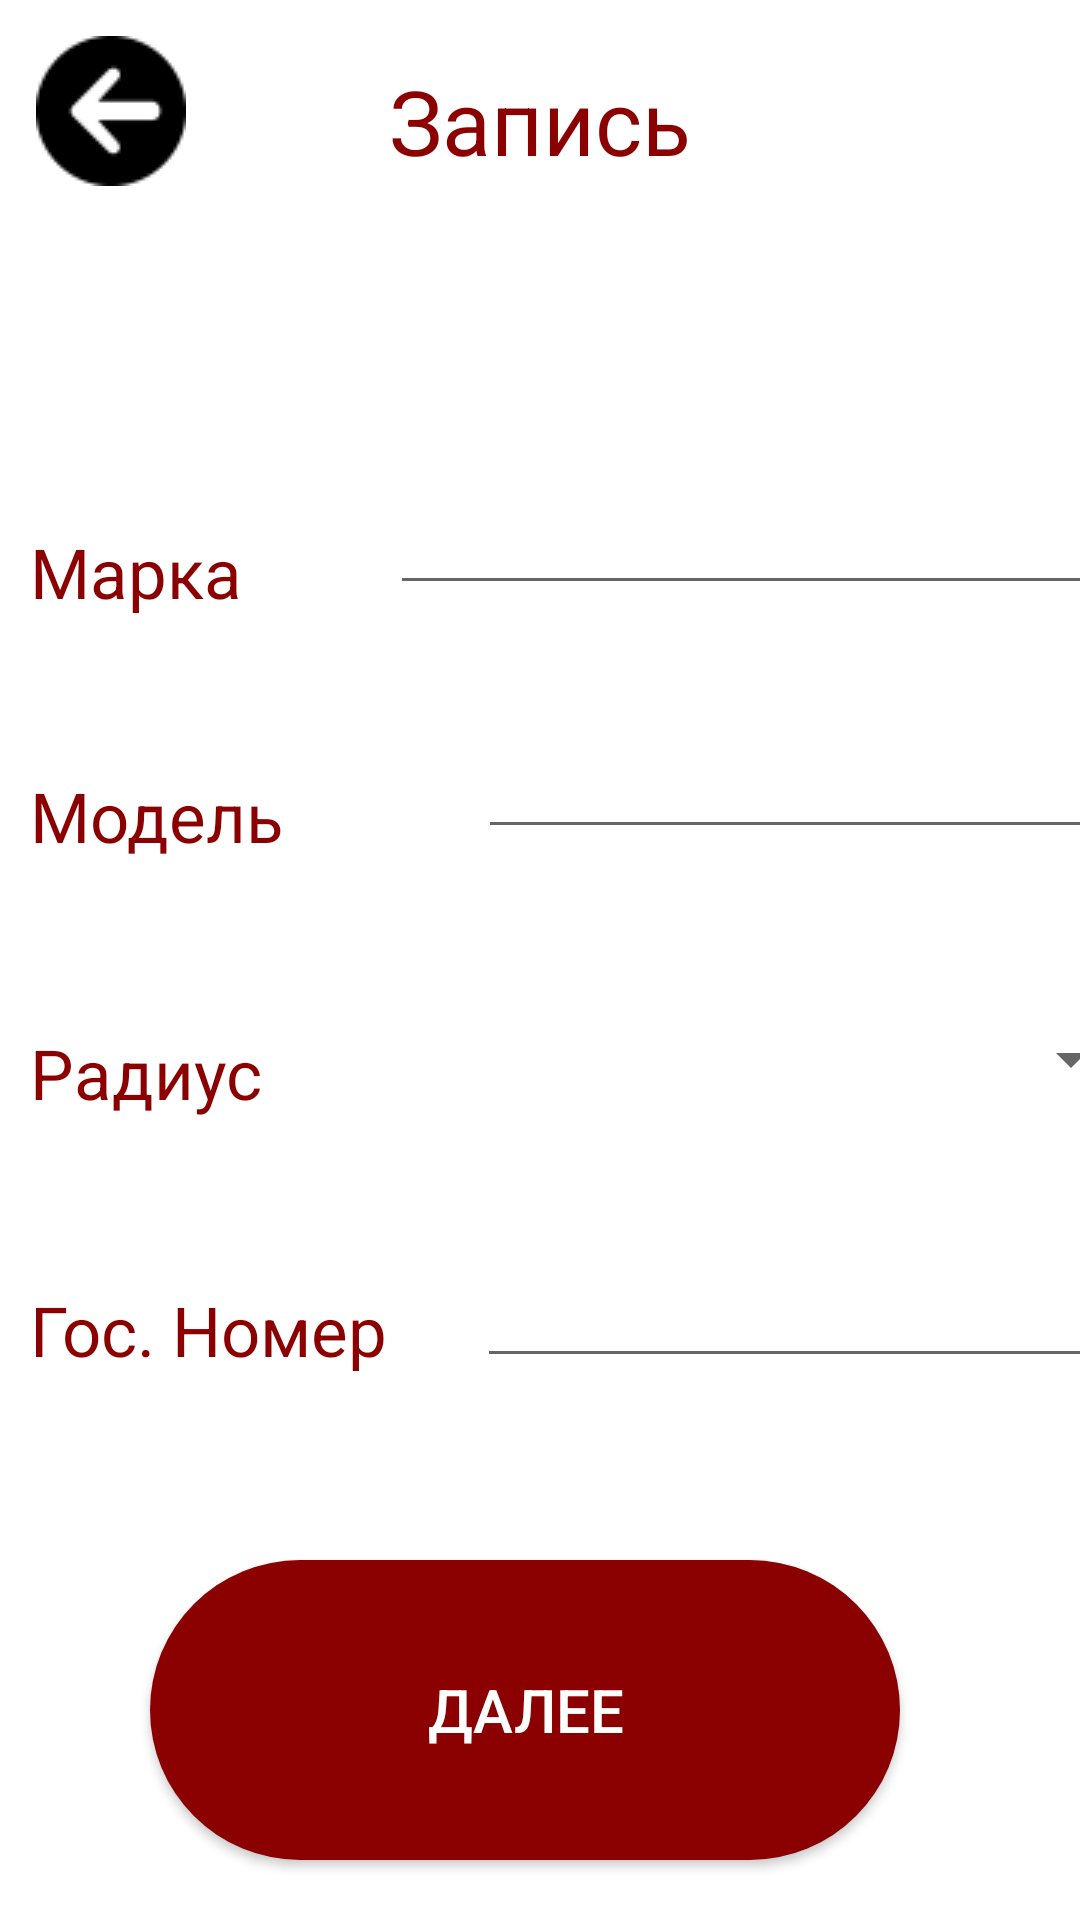

Layout XML and referenced resources for this Android screen:
<!-- AndroidManifest.xml: application theme Theme.MyApplication -->
<!-- res/layout/activity_basket1.xml -->
<?xml version="1.0" encoding="utf-8"?>
<androidx.constraintlayout.widget.ConstraintLayout xmlns:android="http://schemas.android.com/apk/res/android"
    xmlns:app="http://schemas.android.com/apk/res-auto"
    xmlns:tools="http://schemas.android.com/tools"
    android:layout_width="match_parent"
    android:layout_height="match_parent"
    tools:context=".BasketActivity">


    <TextView
        android:id="@+id/Zap"
        android:layout_width="wrap_content"
        android:layout_height="wrap_content"
        android:layout_marginTop="20dp"
        android:text="Запись"
        android:textColor="#8B0000"
        android:textSize="30dp"
        app:layout_constraintLeft_toLeftOf="parent"
        app:layout_constraintRight_toRightOf="parent"
        app:layout_constraintTop_toTopOf="parent" />

    <TextView
        android:id="@+id/textViewMar"
        android:layout_width="wrap_content"
        android:layout_height="wrap_content"
        android:layout_marginLeft="10dp"
        android:layout_marginTop="115dp"
        android:text="Марка"
        android:textColor="@color/teal_700"
        android:textSize="23dp"
        app:layout_constraintStart_toStartOf="parent"
        app:layout_constraintTop_toBottomOf="@id/Zap" />

    <EditText
        android:id="@+id/spinner"
        android:layout_width="wrap_content"
        android:layout_height="wrap_content"
        android:layout_marginLeft="152dp"
        android:layout_marginTop="100dp"
        android:ems="12"
        app:layout_constraintEnd_toEndOf="parent"
        app:layout_constraintStart_toStartOf="parent"
        app:layout_constraintTop_toBottomOf="@id/Zap" />

    <TextView
        android:id="@+id/textViewModel"
        android:layout_width="wrap_content"
        android:layout_height="wrap_content"
        android:layout_marginLeft="10dp"
        android:layout_marginTop="55dp"
        android:text="Модель"
        android:textColor="@color/teal_700"
        android:textSize="23dp"
        app:layout_constraintStart_toStartOf="parent"
        app:layout_constraintTop_toBottomOf="@id/spinner" />

    <EditText
        android:id="@+id/Model"
        android:layout_width="wrap_content"
        android:layout_height="wrap_content"
        android:layout_marginLeft="65dp"
        android:layout_marginTop="40dp"
        android:ems="12"
        android:textAllCaps="true"
        app:layout_constraintStart_toEndOf="@id/textViewModel"
        app:layout_constraintTop_toBottomOf="@id/spinner" />

    <TextView
        android:id="@+id/textViewYear"
        android:layout_width="wrap_content"
        android:layout_height="wrap_content"
        android:layout_marginLeft="10dp"
        android:layout_marginTop="55dp"
        android:text="Радиус"
        android:textColor="@color/teal_700"
        android:textSize="23dp"
        app:layout_constraintStart_toStartOf="parent"
        app:layout_constraintTop_toBottomOf="@id/textViewModel" />

    <Spinner
        android:id="@+id/Rad"
        android:layout_width="250dp"
        android:layout_height="50dp"
        android:layout_marginLeft="152dp"
        android:layout_marginTop="45dp"
        app:layout_constraintEnd_toEndOf="parent"
        app:layout_constraintStart_toStartOf="parent"
        app:layout_constraintTop_toBottomOf="@id/Model" />

    <ImageButton
        android:layout_width="wrap_content"
        android:layout_height="wrap_content"
        android:layout_marginLeft="12dp"
        android:layout_marginTop="12dp"
        android:background="@color/white"
        android:onClick="OnClickBackToSm"
        android:src="@drawable/back"
        app:layout_constraintStart_toStartOf="parent"
        app:layout_constraintTop_toTopOf="parent" />

    <TextView
        android:id="@+id/tvGosNum"
        android:layout_width="wrap_content"
        android:layout_height="wrap_content"
        android:layout_marginLeft="10dp"
        android:layout_marginTop="55dp"
        android:text="Гос. Номер"
        android:textColor="@color/teal_700"
        android:textSize="23dp"
        app:layout_constraintStart_toStartOf="parent"
        app:layout_constraintTop_toBottomOf="@id/textViewYear" />

    <EditText
        android:id="@+id/GosNum"
        android:layout_width="wrap_content"
        android:layout_height="wrap_content"
        android:layout_marginLeft="30dp"
        android:layout_marginTop="40dp"
        android:ems="12"
        android:textAllCaps="true"
        app:layout_constraintStart_toEndOf="@id/tvGosNum"
        app:layout_constraintTop_toBottomOf="@id/Rad" />


    <Button
        android:id="@+id/button_next"
        android:layout_width="250dp"
        android:layout_height="100dp"
        android:layout_marginRight="10dp"
        android:layout_marginBottom="20dp"
        android:background="@drawable/round_shape_btn"
        android:backgroundTint="@color/teal_700"
        android:text="Далее"
        android:textColor="@color/white"
        android:textSize="20dp"
        app:layout_constraintBottom_toBottomOf="parent"
        app:layout_constraintEnd_toEndOf="parent"
        app:layout_constraintStart_toStartOf="parent" />


</androidx.constraintlayout.widget.ConstraintLayout>
<!-- resources referenced by this layout -->
<resources>
  <color name="teal_700">#8B0000</color>
  <color name="white">#FFFFFFFF</color>
  <!-- drawable back: png bitmap (drawable, 1551 bytes) -->
  <!-- drawable round_shape_btn (drawable) -->
  <?xml version="1.0" encoding="utf-8"?>
  <shape xmlns:android="http://schemas.android.com/apk/res/android"
      android:padding="100dp"
      android:shape="rectangle">
      <solid android:color="@color/teal_700" />
      <corners
          android:bottomLeftRadius="50dp"
          android:bottomRightRadius="50dp"
          android:topLeftRadius="50dp"
          android:topRightRadius="50dp" />
  </shape>
  <style name="Theme.MyApplication" parent="Theme.MaterialComponents.DayNight.NoActionBar">
          
          <item name="colorPrimary">@color/purple_500</item>
          <item name="colorPrimaryVariant">@color/purple_700</item>
          <item name="colorOnPrimary">@color/white</item>
          
          <item name="colorSecondary">@color/teal_700</item>
          <item name="colorSecondaryVariant">@color/teal_700</item>
          <item name="colorOnSecondary">@color/black</item>
          
          <item name="android:statusBarColor" tools:targetApi="l">?attr/colorSecondaryVariant</item>
          
      </style>
  <color name="purple_500">#FF6200EE</color>
  <color name="purple_700">#FF3700B3</color>
  <color name="black">#FF000000</color>
</resources>
